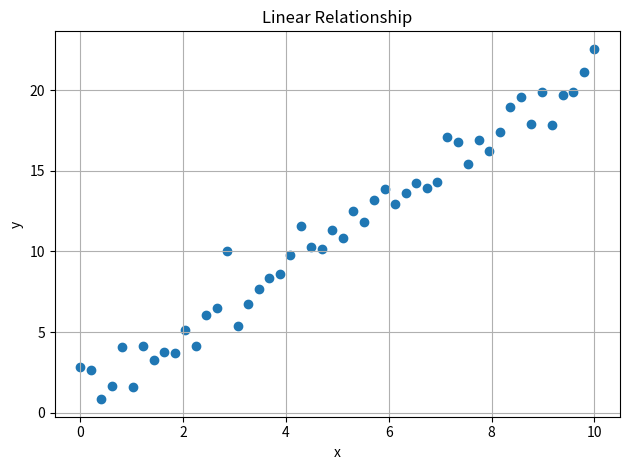

This chart was generated by the following Python code:
import numpy as np
import matplotlib.pyplot as plt
import matplotlib


def main(
    slope: float = 2,
    intercept: float = 1,
    num_points: int = 50,
    range: tuple[float, float] = (0, 10),
) -> None:
    matplotlib.use("Agg")

    print(f"Generated {num_points} points for y = {slope}*x + {intercept} + noise")
    x = np.linspace(range[0], range[1], num_points)
    noise = np.random.randn(num_points)
    y = slope * x + intercept + noise
    print("x range:", list(range))
    print(f"y range: [{y.min()},{y.max()}]")
    plt.scatter(x, y)
    plt.title("Linear Relationship")
    plt.xlabel("x")
    plt.ylabel("y")
    # plt.legend()
    plt.grid(True)
    plt.tight_layout()
    plt.show()


if __name__ == "__main__":
    main()
